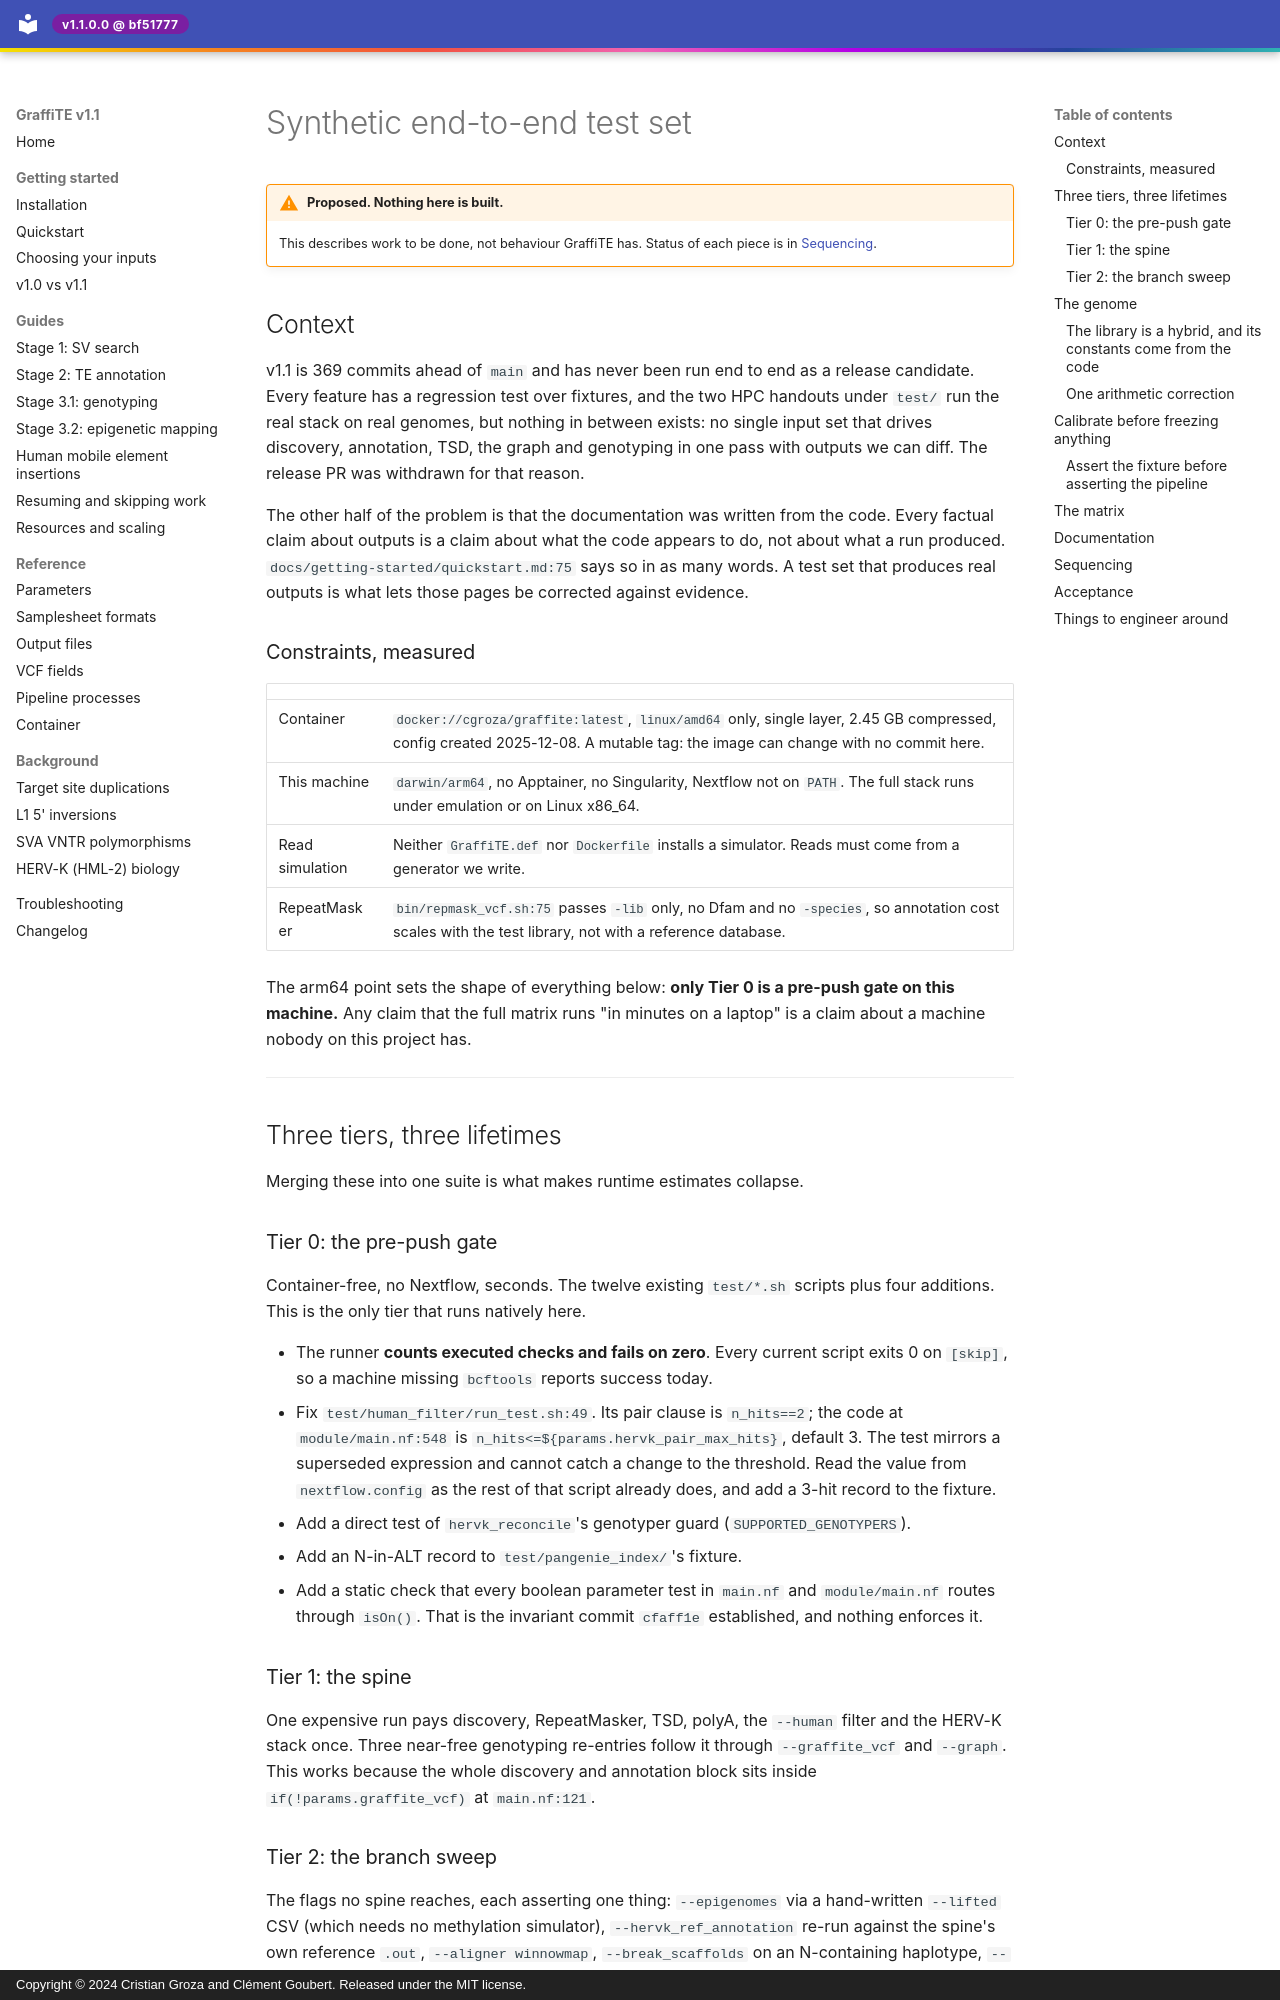

repository: cgroza/GraffiTE · page: design-notes/synthetic-test-set/index.html · generator: mkdocs · copyright: Copyright © 2024 Cristian Groza and Clément Goubert. Released under the MIT license.

---
title: Synthetic end-to-end test set
description: >-
  A plan for a synthetic genome and the runs over it that validate every entry point,
  every graph method and --human before v1.1 is merged into main.
---

# Synthetic end-to-end test set

!!! warning "Proposed. Nothing here is built."
    This describes work to be done, not behaviour GraffiTE has. Status of each piece is
    in [Sequencing](#sequencing).

## Context

v1.1 is 369 commits ahead of `main` and has never been run end to end as a release
candidate. Every feature has a regression test over fixtures, and the two HPC handouts
under `test/` run the real stack on real genomes, but nothing in between exists: no
single input set that drives discovery, annotation, TSD, the graph and genotyping in one
pass with outputs we can diff. The release PR was withdrawn for that reason.

The other half of the problem is that the documentation was written from the code. Every
factual claim about outputs is a claim about what the code appears to do, not about what a
run produced. `docs/getting-started/quickstart.md:75` says so in as many words. A test set
that produces real outputs is what lets those pages be corrected against evidence.

### Constraints, measured

| | |
|---|---|
| Container | `docker://cgroza/graffite:latest`, `linux/amd64` only, single layer, 2.45 GB compressed, config created 2025-12-08. A mutable tag: the image can change with no commit here. |
| This machine | `darwin/arm64`, no Apptainer, no Singularity, Nextflow not on `PATH`. The full stack runs under emulation or on Linux x86_64. |
| Read simulation | Neither `GraffiTE.def` nor `Dockerfile` installs a simulator. Reads must come from a generator we write. |
| RepeatMasker | `bin/repmask_vcf.sh:75` passes `-lib` only, no Dfam and no `-species`, so annotation cost scales with the test library, not with a reference database. |

The arm64 point sets the shape of everything below: **only Tier 0 is a pre-push gate on
this machine.** Any claim that the full matrix runs "in minutes on a laptop" is a claim
about a machine nobody on this project has.

---

## Three tiers, three lifetimes

Merging these into one suite is what makes runtime estimates collapse.

### Tier 0: the pre-push gate

Container-free, no Nextflow, seconds. The twelve existing `test/*.sh` scripts plus four
additions. This is the only tier that runs natively here.

- The runner **counts executed checks and fails on zero**. Every current script exits 0
  on `[skip]`, so a machine missing `bcftools` reports success today.
- Fix `test/human_filter/run_test.sh:49`. Its pair clause is `n_hits==2`; the code at
  `module/main.nf:548` is `n_hits<=${params.hervk_pair_max_hits}`, default 3. The test
  mirrors a superseded expression and cannot catch a change to the threshold. Read the
  value from `nextflow.config` as the rest of that script already does, and add a 3-hit
  record to the fixture.
- Add a direct test of `hervk_reconcile`'s genotyper guard (`SUPPORTED_GENOTYPERS`).
- Add an N-in-ALT record to `test/pangenie_index/`'s fixture.
- Add a static check that every boolean parameter test in `main.nf` and `module/main.nf`
  routes through `isOn()`. That is the invariant commit `cfaff1e` established, and
  nothing enforces it.

### Tier 1: the spine

One expensive run pays discovery, RepeatMasker, TSD, polyA, the `--human` filter and the
HERV-K stack once. Three near-free genotyping re-entries follow it through
`--graffite_vcf` and `--graph`. This works because the whole discovery and annotation
block sits inside `if(!params.graffite_vcf)` at `main.nf:121`.

### Tier 2: the branch sweep

The flags no spine reaches, each asserting one thing: `--epigenomes` via a hand-written
`--lifted` CSV (which needs no methylation simulator), `--hervk_ref_annotation` re-run
against the spine's own reference `.out`, `--aligner winnowmap`, `--break_scaffolds` on an
N-containing haplotype, `--tsd_win 40`, and the `isOn()` negatives.

---
